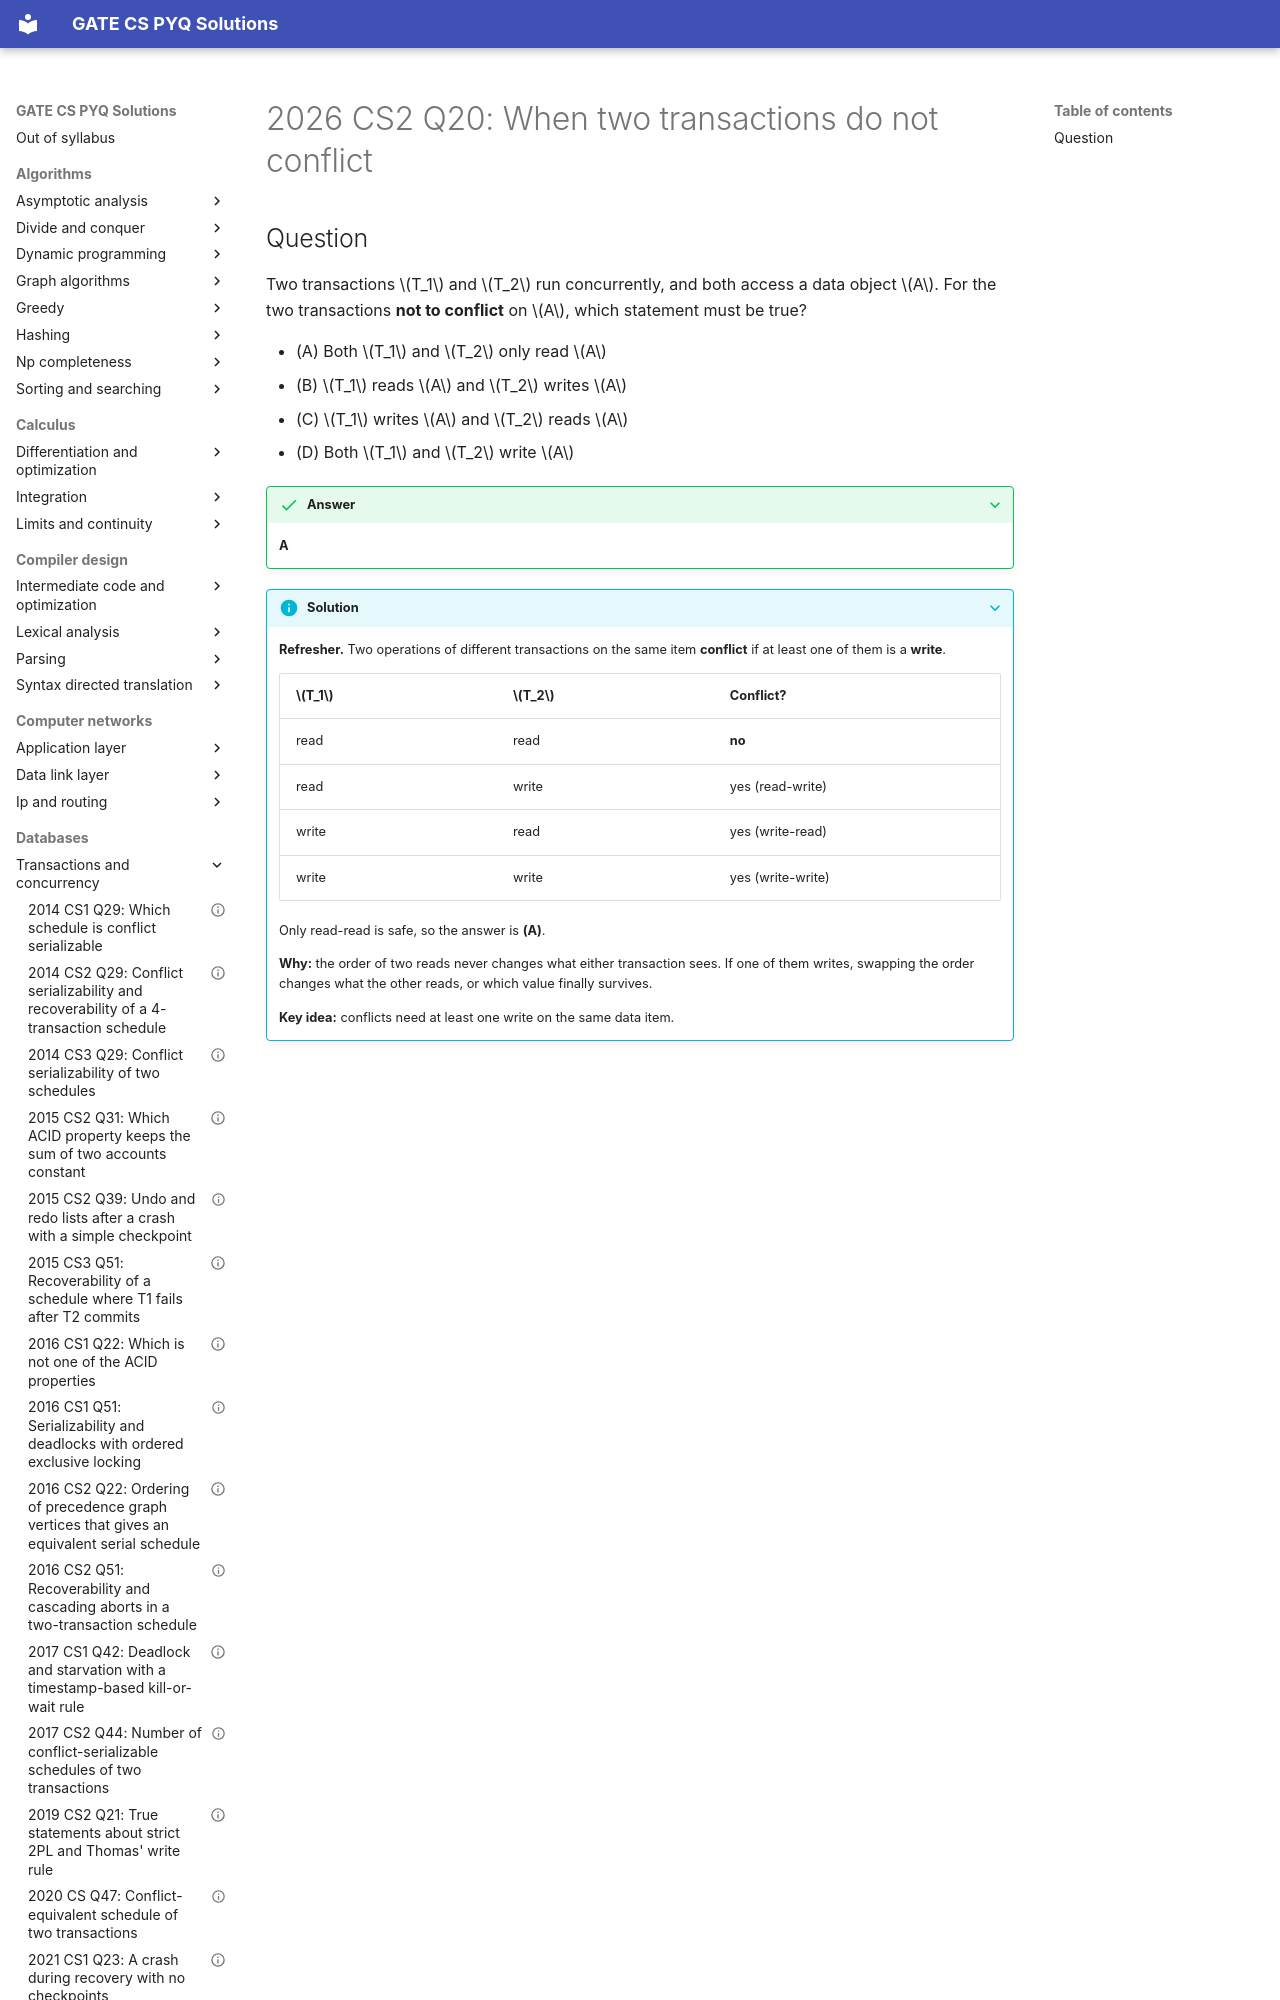

repository: saheenusman/GATE-PYQs · page: databases/transactions-and-concurrency/2026-set2-q20/index.html · generator: mkdocs

---
title: "2026 CS2 Q20: When two transactions do not conflict"
year: 2026
set: 2
paper: CS2
q_no: 20
subject: databases
topic: transactions-and-concurrency
also: []
marks: 1
type: MCQ
official_answer: "A"
status: verified
---

# 2026 CS2 Q20: When two transactions do not conflict
